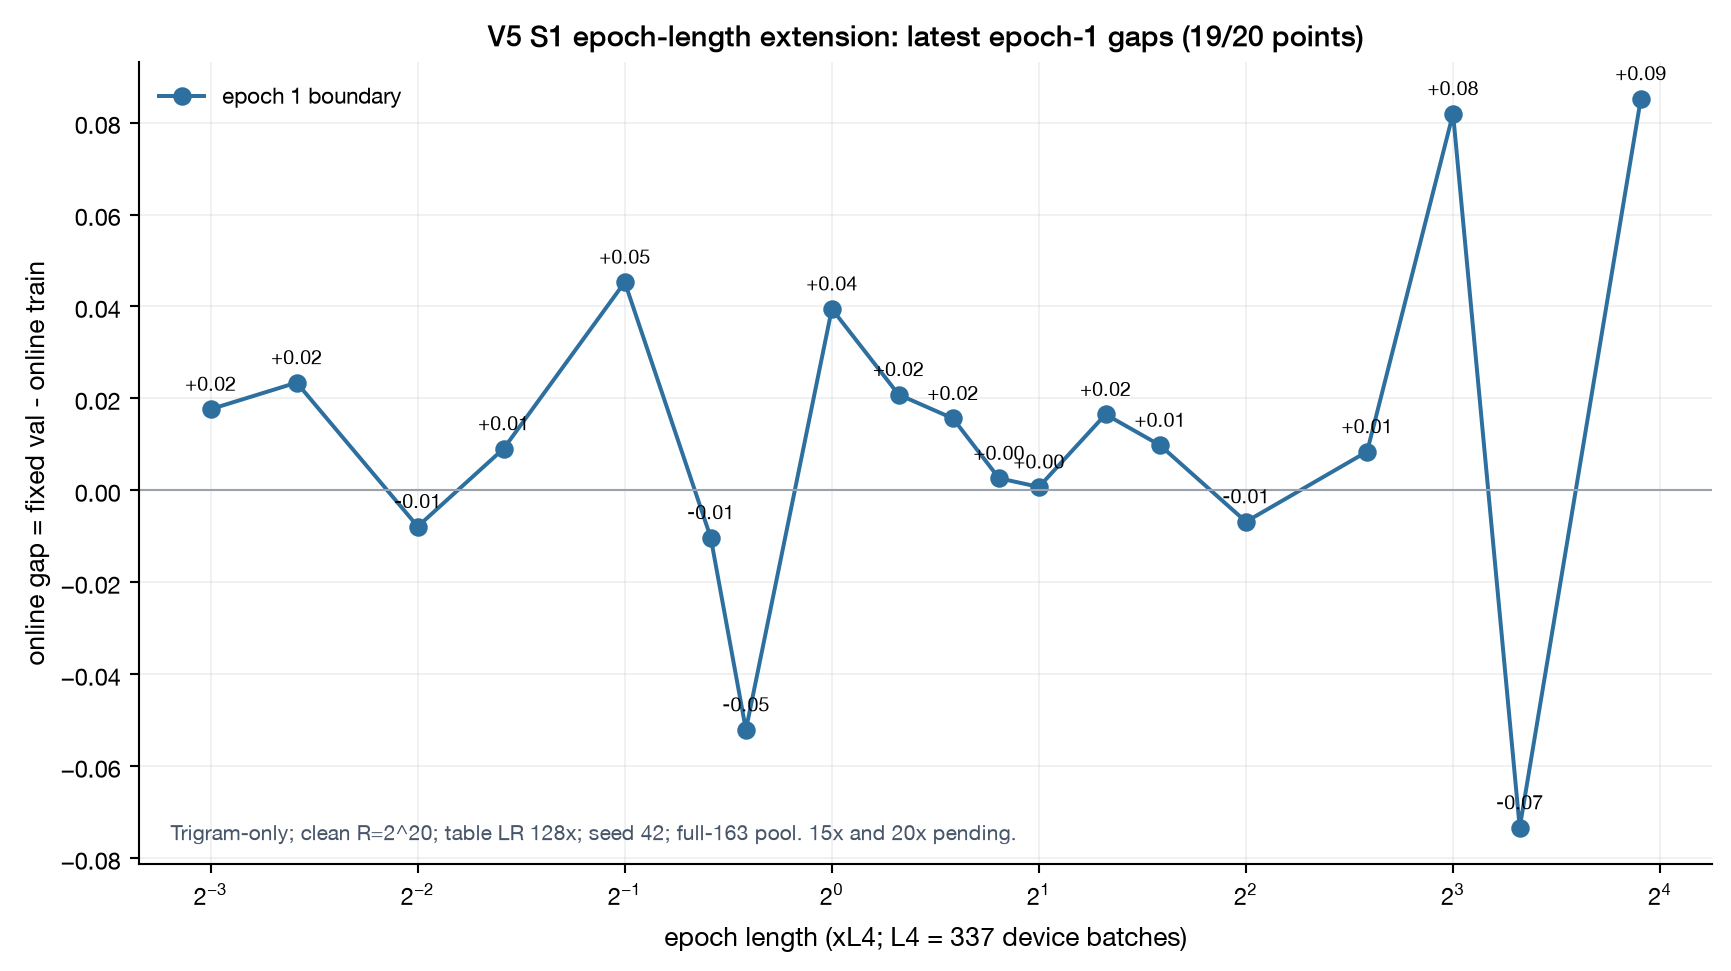

Data behind this chart, as committed beside it:
multiplier, epoch, step, gap, run_id
0.125, 1, 42, 0.01766, s1v5_128_ep20_tri_0p125xL4_3ep_v2_fixed
0.1667, 1, 56, 0.02344, s1v5_128_ep20_tri_0p1667xL4_3ep_v2_fixed
0.25, 1, 84, -0.007847, s1v5_128_ep20_tri_0p25xL4_3ep_v2_fixed
0.3333, 1, 112, 0.009085, s1v5_128_ep20_tri_0p3333xL4_3ep_v2_fixed
0.5, 1, 168, 0.0453, s1v5_128_ep20_tri_0p5xL4_3ep_v2_fixed
0.6667, 1, 224, -0.01026, s1v5_128_ep20_tri_0p6667xL4_3ep_v2_fixed
0.75, 1, 253, -0.05206, s1v5_128_ep20_tri_0p75xL4_3ep_v2_fixed
1.0, 1, 337, 0.03948, s1v5_128_ep20_tri_1p0xL4_3ep_v2_fixed
1.25, 1, 421, 0.02085, s1v5_128_ep20_tri_1p25xL4_3ep_v2_fixed
1.5, 1, 506, 0.01565, s1v5_128_ep20_tri_1p5xL4_3ep_v2_fixed
1.75, 1, 590, 0.00264, s1v5_128_ep20_tri_1p75xL4_3ep_v2_fixed
2.0, 1, 674, 0.0007602, s1v5_128_ep20_tri_2p0xL4_3ep_v2_fixed
2.5, 1, 842, 0.01654, s1v5_128_ep20_tri_2p5xL4_3ep_v2_fixed
3.0, 1, 1011, 0.009822, s1v5_128_ep20_tri_3p0xL4_3ep_v2_fixed
4.0, 1, 1348, -0.006803, s1v5_128_ep20_tri_4p0xL4_3ep_v2_fixed
6.0, 1, 2022, 0.008438, s1v5_128_ep20_tri_6p0xL4_3ep_v2_fixed
8.0, 1, 2696, 0.08195, s1v5_128_ep20_tri_8p0xL4_3ep_v2_fixed
10.0, 1, 3370, -0.07335, s1v5_128_ep20_tri_10p0xL4_3ep_v2_fixed
15.0, 1, 3210, 0.0852, s1v5_128_ep20_tri_15p0xL4_3ep_v2_fixed
